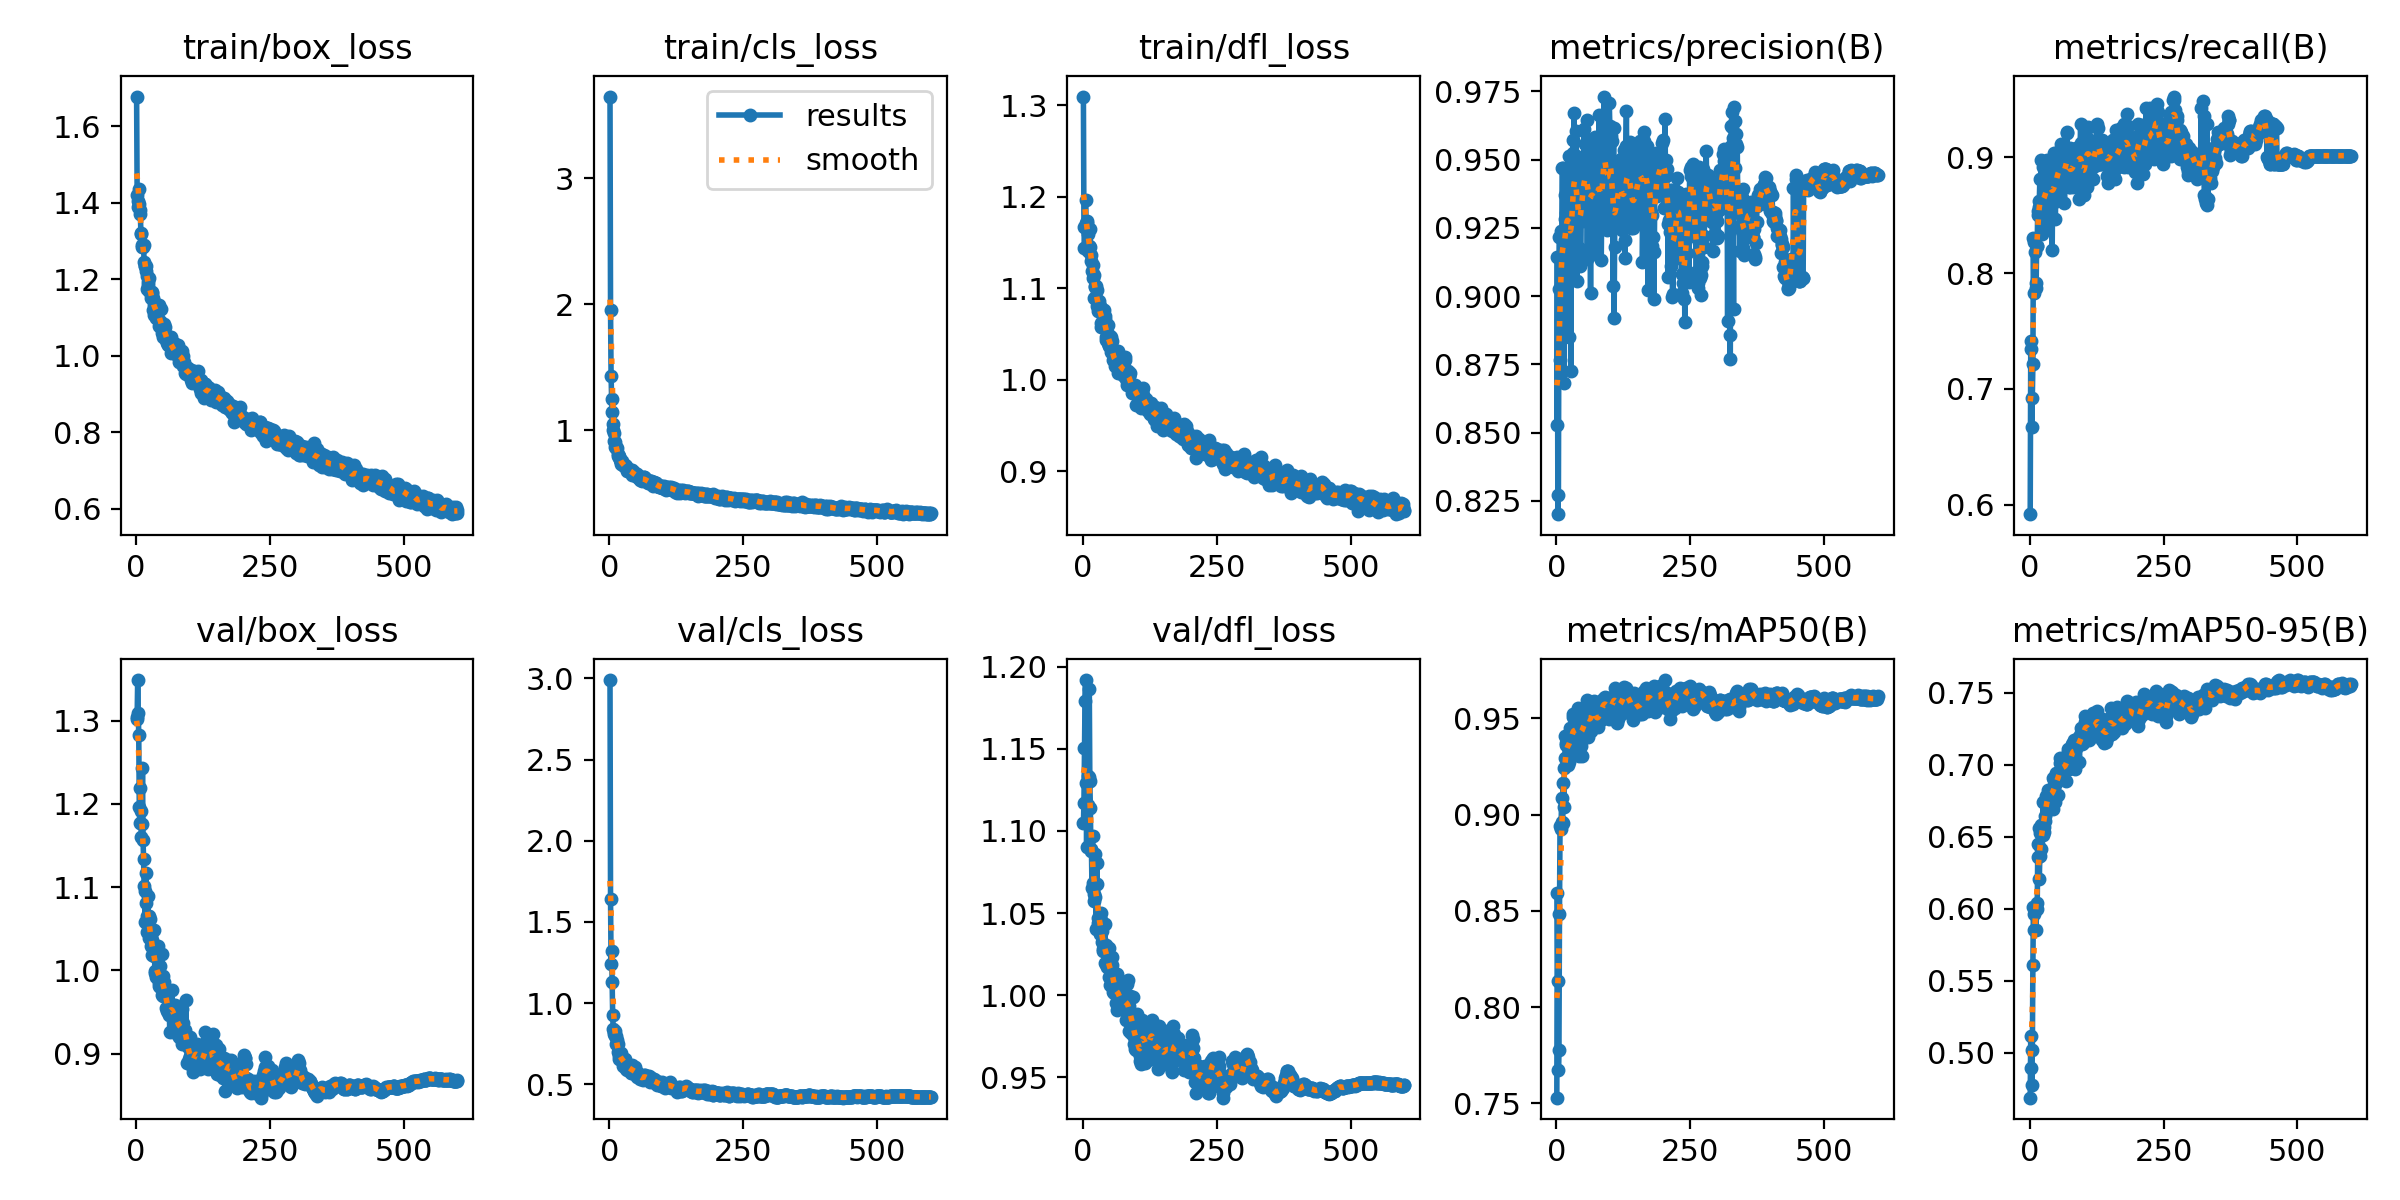

Values plotted in this chart, from the file beside it:
epoch, train/box_loss, train/cls_loss, train/dfl_loss, metrics/precision(B), metrics/recall(B), metrics/mAP50(B), metrics/mAP50-95(B), val/box_loss, val/cls_loss, val/dfl_loss, lr/pg0, lr/pg1, lr/pg2
1, 1.678, 3.648, 1.31, 0.8528, 0.5918, 0.7529, 0.4687, 1.302, 2.989, 1.105, 0.003308, 0.003308, 0.003308
2, 1.42, 1.954, 1.167, 0.9144, 0.7347, 0.8594, 0.5116, 1.304, 1.64, 1.117, 0.006634, 0.006634, 0.006634
3, 1.39, 1.434, 1.144, 0.8201, 0.7415, 0.8134, 0.4893, 1.349, 1.243, 1.151, 0.009954, 0.009954, 0.009954
4, 1.406, 1.25, 1.167, 0.827, 0.6667, 0.7675, 0.4774, 1.309, 1.321, 1.179, 0.00997, 0.00997, 0.00997
5, 1.437, 1.145, 1.197, 0.9024, 0.6922, 0.7778, 0.5016, 1.283, 1.132, 1.192, 0.00997, 0.00997, 0.00997
6, 1.398, 1.05, 1.171, 0.9215, 0.7211, 0.8484, 0.5611, 1.197, 0.9271, 1.129, 0.00996, 0.00996, 0.00996
7, 1.381, 0.9975, 1.172, 0.8765, 0.8299, 0.8938, 0.6012, 1.177, 0.8371, 1.09, 0.00995, 0.00995, 0.00995
8, 1.372, 0.9743, 1.173, 0.9237, 0.7824, 0.8923, 0.5849, 1.219, 0.8187, 1.129, 0.009941, 0.009941, 0.009941
9, 1.321, 0.913, 1.159, 0.891, 0.8265, 0.8939, 0.5965, 1.192, 0.8122, 1.133, 0.009931, 0.009931, 0.009931
10, 1.319, 0.9092, 1.141, 0.9093, 0.8183, 0.9088, 0.6008, 1.16, 0.827, 1.116, 0.009921, 0.009921, 0.009921
11, 1.29, 0.867, 1.146, 0.9471, 0.7914, 0.8963, 0.6004, 1.176, 0.7969, 1.133, 0.009911, 0.009911, 0.009911
12, 1.285, 0.8669, 1.147, 0.9468, 0.7874, 0.8955, 0.5854, 1.243, 0.7941, 1.186, 0.009901, 0.009901, 0.009901
13, 1.286, 0.8589, 1.164, 0.9201, 0.8231, 0.9165, 0.6038, 1.157, 0.7468, 1.131, 0.009891, 0.009891, 0.009891
14, 1.29, 0.8558, 1.145, 0.8682, 0.8231, 0.9039, 0.5999, 1.134, 0.7737, 1.114, 0.009881, 0.009881, 0.009881
15, 1.244, 0.8116, 1.136, 0.9228, 0.8536, 0.9244, 0.6357, 1.101, 0.7504, 1.087, 0.009871, 0.009871, 0.009871
16, 1.235, 0.7933, 1.13, 0.9283, 0.8503, 0.9291, 0.6448, 1.096, 0.7007, 1.089, 0.009861, 0.009861, 0.009861
17, 1.234, 0.7845, 1.119, 0.937, 0.8571, 0.941, 0.6562, 1.058, 0.6539, 1.065, 0.009851, 0.009851, 0.009851
18, 1.236, 0.7966, 1.125, 0.907, 0.8625, 0.9371, 0.6207, 1.117, 0.6762, 1.097, 0.009842, 0.009842, 0.009842
19, 1.221, 0.7667, 1.111, 0.9303, 0.881, 0.936, 0.6366, 1.081, 0.681, 1.068, 0.009832, 0.009832, 0.009832
20, 1.209, 0.7696, 1.115, 0.9368, 0.8537, 0.9384, 0.6528, 1.046, 0.6613, 1.058, 0.009822, 0.009822, 0.009822
21, 1.176, 0.734, 1.09, 0.9283, 0.898, 0.9367, 0.6578, 1.066, 0.6527, 1.062, 0.009812, 0.009812, 0.009812
22, 1.193, 0.7469, 1.103, 0.9327, 0.8479, 0.9255, 0.6414, 1.09, 0.6937, 1.086, 0.009802, 0.009802, 0.009802
23, 1.184, 0.7531, 1.101, 0.9512, 0.8333, 0.9418, 0.6536, 1.065, 0.6421, 1.06, 0.009792, 0.009792, 0.009792
24, 1.203, 0.7355, 1.103, 0.885, 0.8912, 0.927, 0.6508, 1.065, 0.6565, 1.068, 0.009782, 0.009782, 0.009782
25, 1.17, 0.7215, 1.089, 0.9476, 0.8469, 0.9425, 0.6738, 1.038, 0.6117, 1.04, 0.009772, 0.009772, 0.009772
26, 1.168, 0.732, 1.099, 0.944, 0.8608, 0.9449, 0.6533, 1.062, 0.6532, 1.08, 0.009762, 0.009762, 0.009762
27, 1.167, 0.721, 1.08, 0.8727, 0.8843, 0.9397, 0.657, 1.041, 0.6485, 1.067, 0.009753, 0.009753, 0.009753
28, 1.15, 0.7152, 1.075, 0.9245, 0.8571, 0.9332, 0.6644, 1.029, 0.6415, 1.044, 0.009743, 0.009743, 0.009743
29, 1.163, 0.7214, 1.08, 0.9319, 0.8383, 0.9331, 0.6608, 1.037, 0.6526, 1.047, 0.009733, 0.009733, 0.009733
30, 1.167, 0.7171, 1.081, 0.9067, 0.8924, 0.9433, 0.6761, 1.018, 0.6194, 1.04, 0.009723, 0.009723, 0.009723
31, 1.15, 0.7059, 1.087, 0.9572, 0.8708, 0.9508, 0.6781, 1.027, 0.5957, 1.046, 0.009713, 0.009713, 0.009713
32, 1.121, 0.6942, 1.081, 0.9526, 0.898, 0.9524, 0.6762, 1.026, 0.6126, 1.037, 0.009703, 0.009703, 0.009703
33, 1.106, 0.6737, 1.057, 0.9671, 0.8435, 0.9373, 0.6772, 1.017, 0.587, 1.046, 0.009693, 0.009693, 0.009693
34, 1.134, 0.6837, 1.062, 0.9312, 0.8751, 0.9448, 0.6684, 1.049, 0.6209, 1.05, 0.009683, 0.009683, 0.009683
35, 1.137, 0.6851, 1.072, 0.9256, 0.8883, 0.9422, 0.6823, 0.9974, 0.6113, 1.039, 0.009673, 0.009673, 0.009673
36, 1.128, 0.6872, 1.078, 0.9514, 0.8657, 0.943, 0.6813, 0.9987, 0.5944, 1.033, 0.009663, 0.009663, 0.009663
37, 1.121, 0.6744, 1.06, 0.9606, 0.8605, 0.9424, 0.6809, 0.9958, 0.5999, 1.027, 0.009654, 0.009654, 0.009654
38, 1.098, 0.6743, 1.058, 0.942, 0.8878, 0.9407, 0.6823, 0.9924, 0.5953, 1.028, 0.009644, 0.009644, 0.009644
39, 1.114, 0.6772, 1.076, 0.9054, 0.8793, 0.9467, 0.6802, 0.9978, 0.5963, 1.03, 0.009634, 0.009634, 0.009634
40, 1.119, 0.6806, 1.06, 0.9499, 0.8776, 0.9501, 0.6745, 0.9929, 0.6026, 1.03, 0.009624, 0.009624, 0.009624
41, 1.115, 0.6697, 1.066, 0.9269, 0.8946, 0.9556, 0.6774, 1.03, 0.57, 1.044, 0.009614, 0.009614, 0.009614
42, 1.132, 0.6846, 1.069, 0.9341, 0.82, 0.9305, 0.678, 0.9818, 0.6162, 1.019, 0.009604, 0.009604, 0.009604
43, 1.077, 0.6428, 1.044, 0.9178, 0.8731, 0.9499, 0.6907, 0.9853, 0.5668, 1.019, 0.009594, 0.009594, 0.009594
44, 1.092, 0.6522, 1.047, 0.9373, 0.8605, 0.9421, 0.6691, 1.005, 0.5992, 1.031, 0.009584, 0.009584, 0.009584
45, 1.089, 0.6506, 1.052, 0.9109, 0.9039, 0.9486, 0.6859, 0.9795, 0.5835, 1.017, 0.009574, 0.009574, 0.009574
46, 1.121, 0.6648, 1.06, 0.9157, 0.8878, 0.9355, 0.6896, 0.9848, 0.5707, 1.024, 0.009564, 0.009564, 0.009564
47, 1.083, 0.6439, 1.041, 0.9423, 0.8673, 0.9455, 0.6856, 0.9846, 0.5763, 1.025, 0.009555, 0.009555, 0.009555
48, 1.061, 0.6443, 1.036, 0.9481, 0.8469, 0.9302, 0.6741, 1.019, 0.6058, 1.029, 0.009545, 0.009545, 0.009545
49, 1.071, 0.6529, 1.038, 0.938, 0.8776, 0.9447, 0.6946, 0.9703, 0.5742, 1.011, 0.009535, 0.009535, 0.009535
50, 1.049, 0.6322, 1.048, 0.9323, 0.8897, 0.9524, 0.6929, 0.9692, 0.561, 1.006, 0.009525, 0.009525, 0.009525
51, 1.068, 0.6311, 1.04, 0.9328, 0.8966, 0.9541, 0.6909, 0.9936, 0.5456, 1.016, 0.009515, 0.009515, 0.009515
52, 1.083, 0.6483, 1.047, 0.9614, 0.8708, 0.9441, 0.6789, 0.9816, 0.5753, 1.016, 0.009505, 0.009505, 0.009505
53, 1.075, 0.6322, 1.03, 0.9276, 0.9048, 0.9403, 0.6895, 0.9856, 0.5582, 1.018, 0.009495, 0.009495, 0.009495
54, 1.075, 0.6377, 1.042, 0.9558, 0.8828, 0.9484, 0.6921, 0.9701, 0.56, 1.018, 0.009485, 0.009485, 0.009485
55, 1.055, 0.6163, 1.035, 0.9341, 0.8843, 0.9405, 0.6909, 0.9722, 0.5582, 1.023, 0.009475, 0.009475, 0.009475
56, 1.042, 0.6174, 1.027, 0.952, 0.8878, 0.9519, 0.7049, 0.9547, 0.546, 1.002, 0.009465, 0.009465, 0.009465
57, 1.032, 0.6077, 1.021, 0.9644, 0.881, 0.9596, 0.7013, 0.9676, 0.5352, 1.008, 0.009456, 0.009456, 0.009456
58, 1.042, 0.6209, 1.021, 0.9137, 0.9116, 0.9536, 0.6961, 0.9514, 0.5393, 1.001, 0.009446, 0.009446, 0.009446
59, 1.047, 0.6199, 1.022, 0.9521, 0.8782, 0.9536, 0.6944, 0.9757, 0.5436, 1.012, 0.009436, 0.009436, 0.009436
60, 1.029, 0.5961, 1.016, 0.9339, 0.8878, 0.9403, 0.6989, 0.9499, 0.5417, 1.006, 0.009426, 0.009426, 0.009426
... 540 more rows
